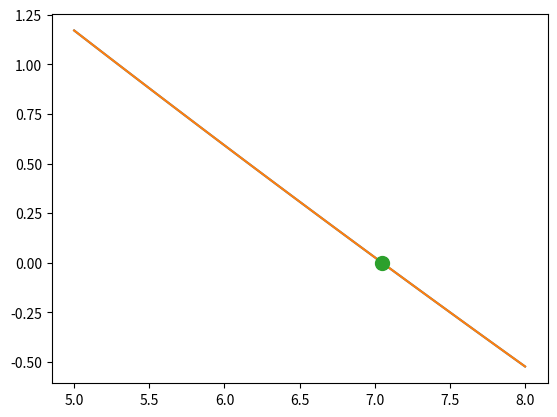

The matplotlib source for this figure:
import numpy as np;
import matplotlib.pyplot as plt;

# sudaryta netiesinė lygtis
def fc(c):
  return -30 + (882 / c) * (1 - np.e**-(7*c/180) )
#  return (-30*c*np.e**(7*c/180) + 882*np.e**(7*c/180) - 882 ) / c*np.e**(7*c/180)
#   return -30 + (882 / c) * (1 - np.e**-(0.0388*c) )

# kintamieji
taskai = [] 
tiks = 1e-10

#skenavimo metodas su nekintančiu žingsniu
def skenavimas(func, xNuo, xIki):
    zingsnis = 0.5
    while(xNuo <= xIki):
        pirmas = func(xNuo)
        antras =  func(xNuo + zingsnis)        
        if (np.sign(pirmas) != np.sign(antras)):            
            taskai.append(xNuo)
            taskai.append(xNuo + zingsnis)
        xNuo = xNuo + zingsnis

#tinkslinimas kirstiniu metodu
def kirstiniu(func, x):
    intr = 0
    h = 0.000001
    while(np.abs(func(x)) >  tiks):
        intr += 1
        x = x - ( ( ( func(x) - func(x-h) ) /  ( x - (x - h) ) )**-1) * func(x)
    s = tikslumas(x, x-h, func(x), func(x-h), tiks)
    print('Tikslumas = {0:10} , Iteracijų skaičius: {1:5}' .format( s, intr) )
    return x


#--------------------------------------------------------------

def atvaizdavimas(func, xr):   
    x = np.linspace(5, 8, 100)
    y = func(x)
    plt.plot(x,y)
    plt.plot(xr, func(xr), markersize=10, marker='o')
    plt.show()

def tikslumas(x1,x2,f1,f2,eps): 
    if np.isscalar(x1):
            if np.abs(x1+x2) > eps:
                   s=  np.abs(x1-x2)/(np.abs(x1+x2)+np.abs(f1)+np.abs(f2))
            else:  
                s=  np.abs(x1-x2)+abs(f1)+abs(f2);  
    else:
        if (sum(np.abs(x1+x2)) > eps):
               s=  sum(np.abs(x1-x2))/sum(np.abs(x1+x2)+np.abs(f1)+np.abs(f2))
        else:  
            s=  sum(np.abs(x1-x2)+abs(f1)+abs(f2));  
    return s

#--------------------------------------------------------------

# lygties šaknų intervalo atvaizdavimas
x = np.linspace(5, 8, 100)
y = fc(x)
plt.plot(x,y)
plt.show()

# šaknų intervalų atkyrimas
skenavimas(fc, 0.1, 15)

# radimas šaknų kirstiniu metodu
i = 0
while i < len(taskai):
    x = kirstiniu(fc, taskai[i])
    atvaizdavimas(fc, x)
    print('Metodas : {0:11}  Artiniai: {1}    Sprendinys x = {2:5}'.format('Kvazi_Niutono(kirstiniu)',taskai[i], x) )
    print()
    i = i + 2  
print()

